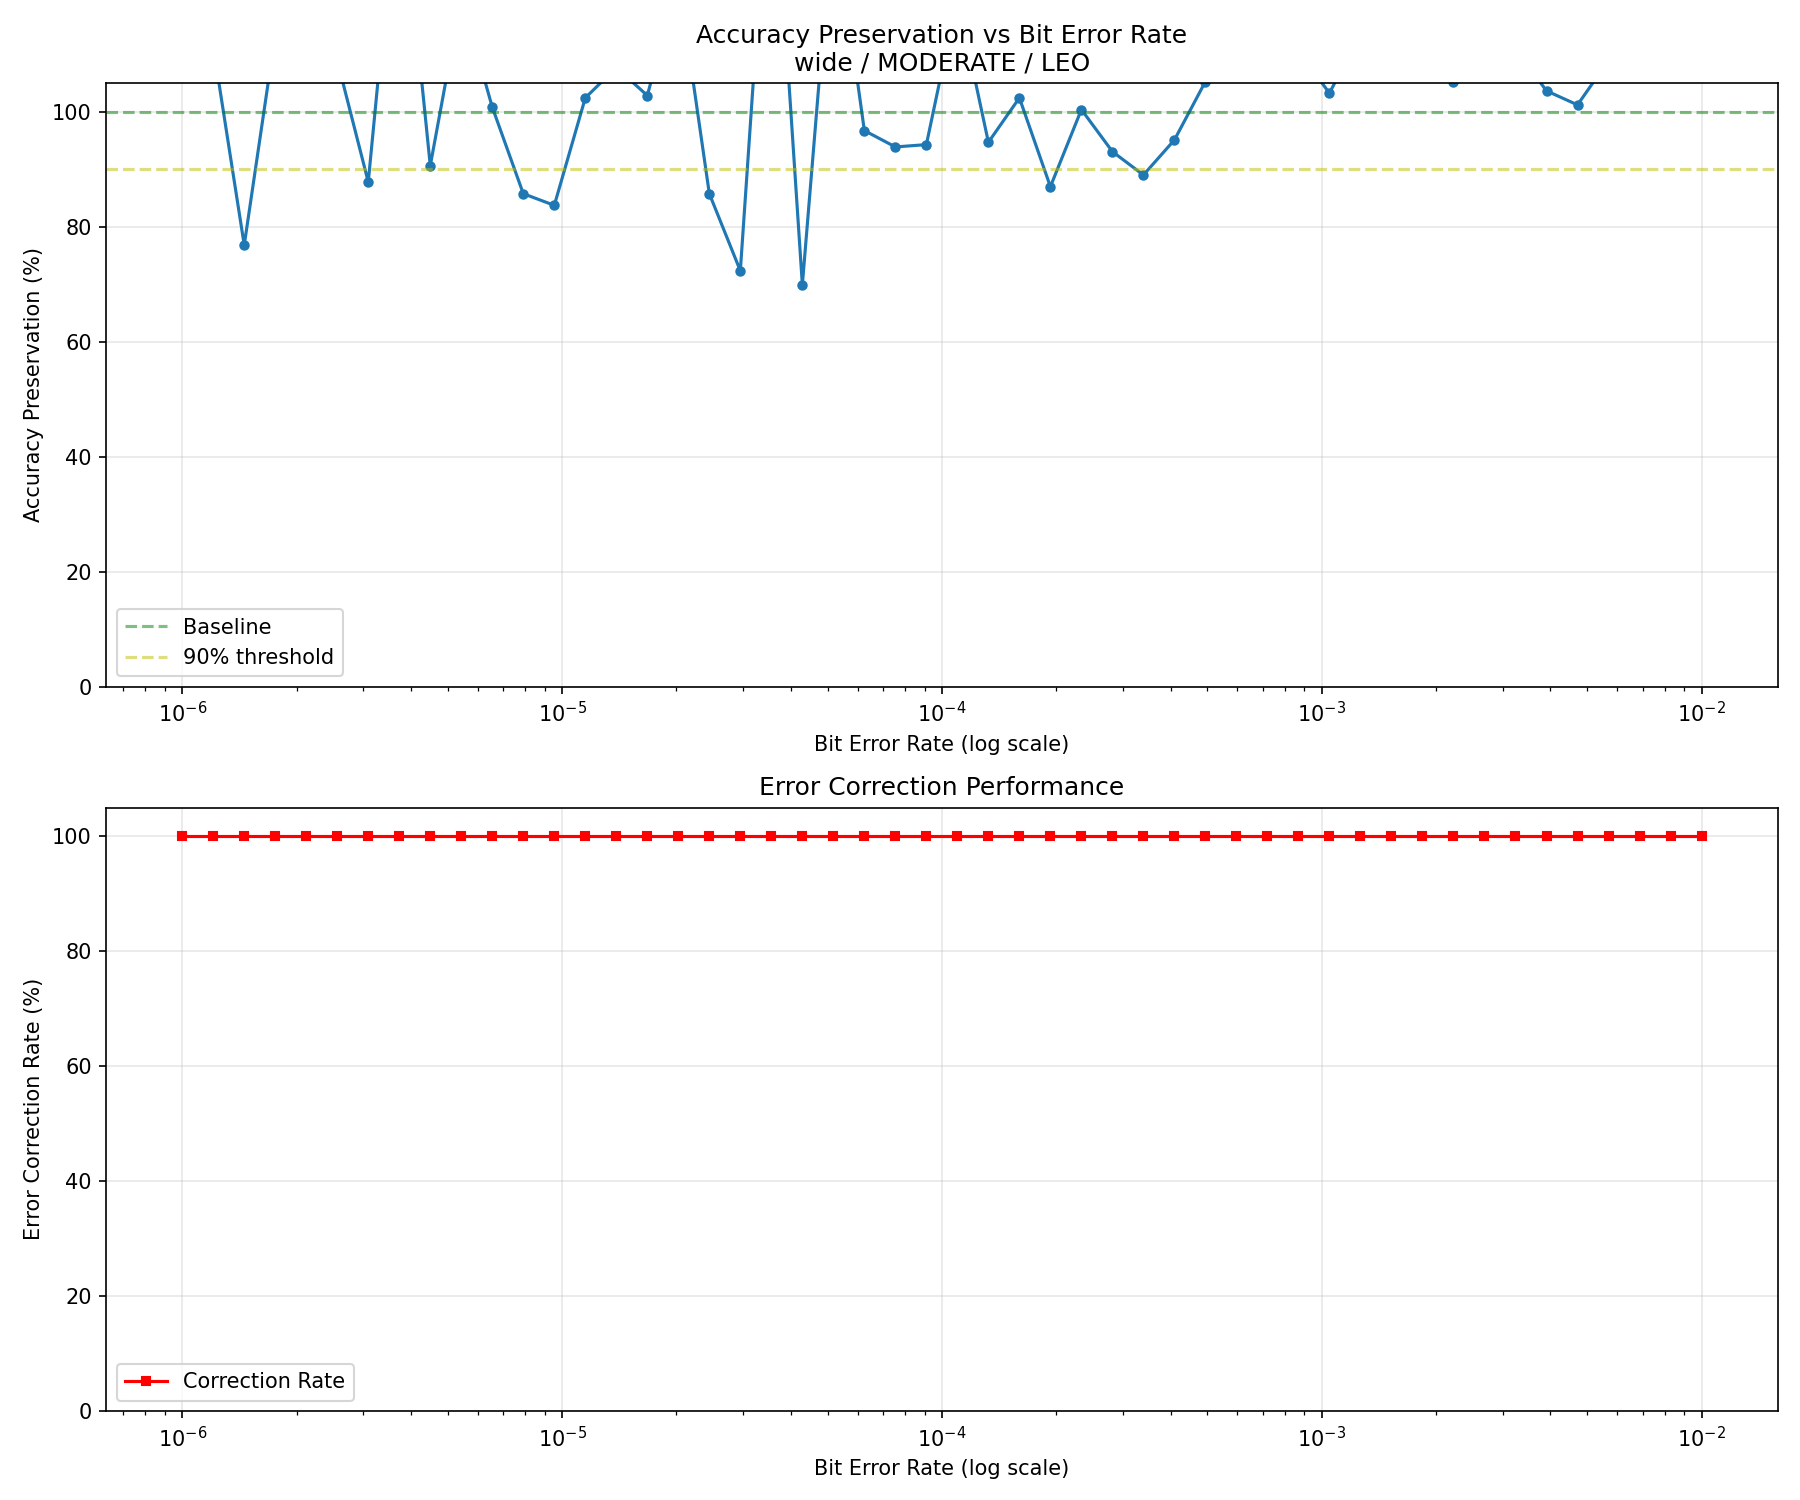

Source data for this figure (header and first rows):
run, bit_error_rate, accuracy, accuracy_percentage, bit_flips, errors_detected, errors_corrected, correction_rate
0, 1e-06, 0.261, 106.1, 0, 0, 0, 100.0
1, 1.2067926406393288e-06, 0.274, 111.4, 0, 0, 0, 100.0
2, 1.4563484775012444e-06, 0.189, 76.83, 0, 0, 0, 100.0
3, 1.757510624854793e-06, 0.279, 113.4, 0, 0, 0, 100.0
4, 2.1209508879201924e-06, 0.263, 106.9, 0, 0, 0, 100.0
5, 2.5595479226995334e-06, 0.268, 108.9, 0, 0, 0, 100.0
6, 3.0888435964774785e-06, 0.216, 87.8, 0, 0, 0, 100.0
7, 3.727593720314938e-06, 0.354, 143.9, 0, 0, 0, 100.0
8, 4.498432668969444e-06, 0.223, 90.65, 0, 0, 0, 100.0
9, 5.428675439323859e-06, 0.295, 119.9, 0, 0, 0, 100.0
10, 6.5512855685955095e-06, 0.248, 100.8, 0, 0, 0, 100.0
11, 7.906043210907702e-06, 0.211, 85.77, 0, 0, 0, 100.0
12, 9.540954763499944e-06, 0.206, 83.74, 0, 0, 0, 100.0
13, 1.1513953993264481e-05, 0.252, 102.4, 0, 0, 0, 100.0
14, 1.3894954943731361e-05, 0.265, 107.7, 0, 0, 0, 100.0
15, 1.6768329368110066e-05, 0.253, 102.8, 0, 0, 0, 100.0
16, 2.0235896477251556e-05, 0.303, 123.2, 0, 0, 0, 100.0
17, 2.4420530945486497e-05, 0.211, 85.77, 0, 0, 0, 100.0
18, 2.94705170255181e-05, 0.178, 72.36, 0, 0, 0, 100.0
19, 3.5564803062231284e-05, 0.372, 151.2, 0, 0, 0, 100.0
20, 4.291934260128778e-05, 0.172, 69.92, 0, 0, 0, 100.0
21, 5.1794746792312125e-05, 0.333, 135.4, 0, 0, 0, 100.0
22, 6.250551925273976e-05, 0.238, 96.75, 0, 0, 0, 100.0
23, 7.543120063354608e-05, 0.231, 93.9, 0, 0, 0, 100.0
24, 9.102981779915228e-05, 0.232, 94.31, 0, 0, 0, 100.0
25, 0.0001099, 0.295, 119.9, 0, 0, 0, 100.0
26, 0.0001326, 0.233, 94.72, 0, 0, 0, 100.0
27, 0.00016, 0.252, 102.4, 0, 0, 0, 100.0
28, 0.0001931, 0.214, 86.99, 0, 0, 0, 100.0
29, 0.000233, 0.247, 100.4, 0, 0, 0, 100.0
30, 0.0002812, 0.229, 93.09, 0, 0, 0, 100.0
31, 0.0003393, 0.219, 89.02, 0, 0, 0, 100.0
32, 0.0004095, 0.234, 95.12, 0, 0, 0, 100.0
33, 0.0004942, 0.259, 105.3, 0, 0, 0, 100.0
34, 0.0005964, 0.281, 114.2, 0, 0, 0, 100.0
35, 0.0007197, 0.288, 117.1, 0, 0, 0, 100.0
36, 0.0008685, 0.272, 110.6, 0, 0, 0, 100.0
37, 0.001048, 0.254, 103.3, 0, 0, 0, 100.0
38, 0.001265, 0.28, 113.8, 0, 0, 0, 100.0
39, 0.001526, 0.295, 119.9, 2, 2, 2, 100.0
40, 0.001842, 0.268, 108.9, 1, 1, 1, 100.0
41, 0.002223, 0.259, 105.3, 3, 3, 3, 100.0
42, 0.002683, 0.285, 115.9, 3, 3, 3, 100.0
43, 0.003237, 0.273, 111, 0, 0, 0, 100.0
44, 0.003907, 0.255, 103.7, 2, 1, 1, 100.0
45, 0.004715, 0.249, 101.2, 2, 2, 2, 100.0
46, 0.00569, 0.268, 108.9, 2, 1, 1, 100.0
47, 0.006866, 0.328, 133.3, 3, 2, 2, 100.0
48, 0.008286, 0.307, 124.8, 1, 1, 1, 100.0
49, 0.01, 0.261, 106.1, 8, 3, 3, 100.0
